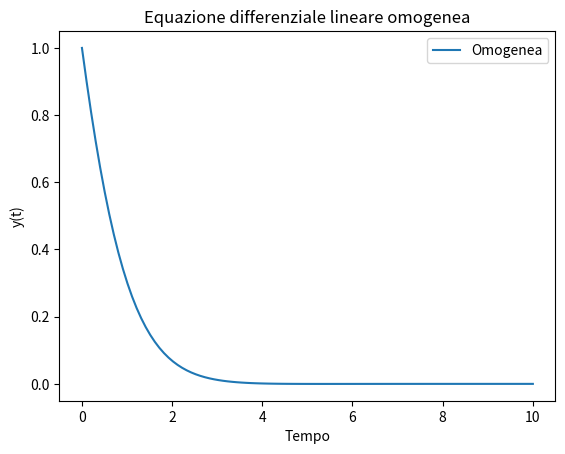

Write Python code to recreate this figure.
import numpy as np
import matplotlib.pyplot as plt

# Definizione dell'equazione differenziale omogenea
def homogeneous_eq(y, t, a, b):
    return -2 * a * y - b * y

# Definizione del dominio t
t = np.linspace(0, 10, 100)

# Parametri dell'equazione differenziale
a = 1.5
b = 2.5

# Risoluzione dell'equazione differenziale omogenea
y_homogeneous = np.exp(-a * t) * (np.cos(np.sqrt(b - a**2) * t) + np.sin(np.sqrt(b - a**2) * t))

# Tracciamento della soluzione
plt.plot(t, y_homogeneous, label='Omogenea')

# Configurazione del grafico
plt.title("Equazione differenziale lineare omogenea")
plt.xlabel("Tempo")
plt.ylabel("y(t)")
plt.legend()

# Mostra il grafico
plt.show()
